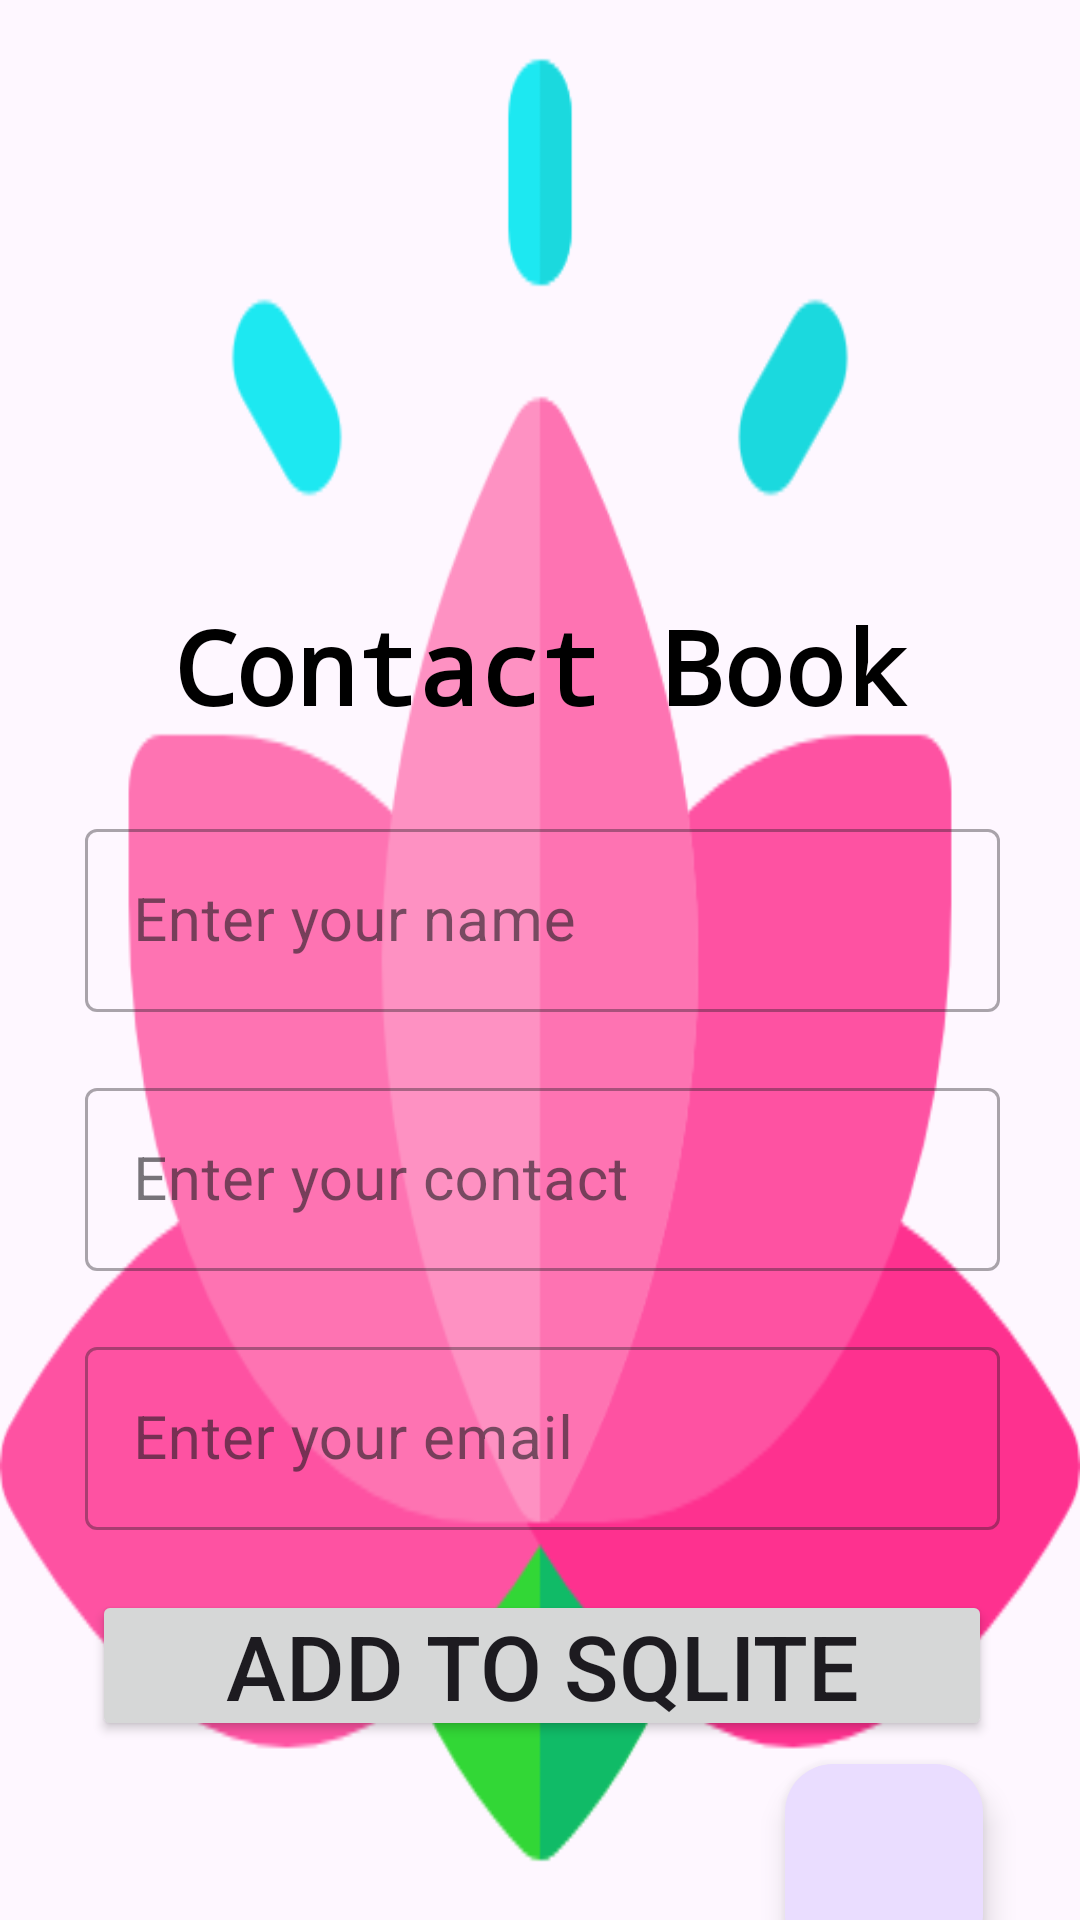

Android layout source for this screen:
<!-- AndroidManifest.xml: application theme Theme.SQliteinRecyclerView -->
<!-- res/layout/activity_main.xml -->
<?xml version="1.0" encoding="utf-8"?>
<androidx.constraintlayout.widget.ConstraintLayout xmlns:android="http://schemas.android.com/apk/res/android"
    xmlns:app="http://schemas.android.com/apk/res-auto"
    xmlns:tools="http://schemas.android.com/tools"
    android:layout_width="match_parent"
    android:layout_height="match_parent"
android:background="@drawable/lotus"
    tools:context=".MainActivity">

    <ImageView
        android:id="@+id/imageView"
        android:layout_width="175dp"
        android:layout_height="130dp"
        android:layout_marginTop="40dp"
        app:layout_constraintEnd_toEndOf="parent"
        app:layout_constraintHorizontal_bias="0.497"
        app:layout_constraintStart_toStartOf="parent"
        app:layout_constraintTop_toTopOf="parent"
        app:srcCompat="@drawable/book" />

    <TextView
        android:id="@+id/textView"
        android:layout_width="300dp"
        android:layout_height="48dp"
        android:layout_marginTop="28dp"
        android:fontFamily="monospace"
        android:gravity="center"

        android:text="Contact Book"
        android:textColor="@color/black"
        android:textSize="34sp"
        android:textStyle="bold"
        app:layout_constraintEnd_toEndOf="parent"
        app:layout_constraintStart_toStartOf="parent"
        app:layout_constraintTop_toBottomOf="@+id/imageView">


    </TextView>

    <LinearLayout
        android:id="@+id/linearLayout"
        android:layout_width="335dp"
        android:layout_height="338dp"
        android:layout_margin="10dp"
        android:layout_marginTop="24dp"
        android:orientation="vertical"
        android:padding="5dp"
        app:layout_constraintEnd_toEndOf="parent"
        app:layout_constraintHorizontal_bias="0.644"
        app:layout_constraintStart_toStartOf="parent"
        app:layout_constraintTop_toBottomOf="@+id/textView">

        <com.google.android.material.textfield.TextInputLayout
            style="@style/Widget.MaterialComponents.TextInputLayout.OutlinedBox"
            android:layout_width="match_parent"
            android:id="@+id/nametxt"
            android:layout_height="wrap_content"
            android:layout_margin="10dp">

            <com.google.android.material.textfield.TextInputEditText
                android:layout_width="match_parent"
                android:layout_height="wrap_content"
                android:inputType="text"
                android:hint="@string/enter_your_name"
                android:textSize="20sp">

            </com.google.android.material.textfield.TextInputEditText>
        </com.google.android.material.textfield.TextInputLayout>

        <com.google.android.material.textfield.TextInputLayout
            style="@style/Widget.MaterialComponents.TextInputLayout.OutlinedBox"
            android:layout_width="match_parent"
            android:id="@+id/contacttxt"
            android:layout_height="wrap_content"
            android:layout_margin="10dp">

            <com.google.android.material.textfield.TextInputEditText
                android:layout_width="match_parent"
                android:layout_height="wrap_content"
                android:inputType="text"
                android:hint="@string/enter_your_contact"
                android:textSize="20sp">

            </com.google.android.material.textfield.TextInputEditText>
        </com.google.android.material.textfield.TextInputLayout>

        <com.google.android.material.textfield.TextInputLayout
            style="@style/Widget.MaterialComponents.TextInputLayout.OutlinedBox"
            android:layout_width="match_parent"
            android:id="@+id/emailtxt"
            android:layout_height="wrap_content"
            android:layout_margin="10dp">

            <com.google.android.material.textfield.TextInputEditText
                android:layout_width="match_parent"
                android:layout_height="wrap_content"
                android:inputType="text"

                android:hint="@string/enter_your_email"
                android:textSize="20sp">

            </com.google.android.material.textfield.TextInputEditText>
        </com.google.android.material.textfield.TextInputLayout>

        <Button
            android:layout_width="300dp"
            android:layout_height="wrap_content"
            android:layout_gravity="center"
            android:layout_marginTop="10dp"
            android:gravity="center"
            android:padding="5dp"
            android:id="@+id/submitbtn"
            android:text="Add to Sqlite"
            android:textAllCaps="true"
            android:textSize="30sp">


        </Button>


    </LinearLayout>

    <com.google.android.material.floatingactionbutton.FloatingActionButton
        android:id="@+id/fb"
        android:layout_width="70dp"
        android:layout_height="66dp"
        android:layout_marginTop="10dp"
        android:layout_marginEnd="8dp"
        android:layout_marginBottom="2dp"

        android:clickable="true"
        app:layout_constraintBottom_toBottomOf="parent"
        app:layout_constraintEnd_toEndOf="parent"
        app:layout_constraintHorizontal_bias="0.915"
        app:layout_constraintStart_toStartOf="parent"
        app:layout_constraintTop_toBottomOf="@+id/linearLayout"
        app:srcCompat="@drawable/baseline_chat_24"
        android:contentDescription="@string/todo" />
</androidx.constraintlayout.widget.ConstraintLayout>
<!-- resources referenced by this layout -->
<resources>
  <!-- drawable lotus: png bitmap (drawable, 18116 bytes) -->
  <string name="enter_your_contact">Enter your contact</string>
  <string name="enter_your_email">Enter your email</string>
  <string name="enter_your_name">Enter your name</string>
  <string name="todo">TODO</string>
  <style name="Theme.SQliteinRecyclerView" parent="Base.Theme.SQliteinRecyclerView" />
  <style name="Base.Theme.SQliteinRecyclerView" parent="Theme.Material3.DayNight.NoActionBar">
          
          
      </style>
  <!-- not gathered from this repository: default colours our renderer supplied (Android Studio template values) -->
  <color name="black">#FF000000</color>
</resources>
